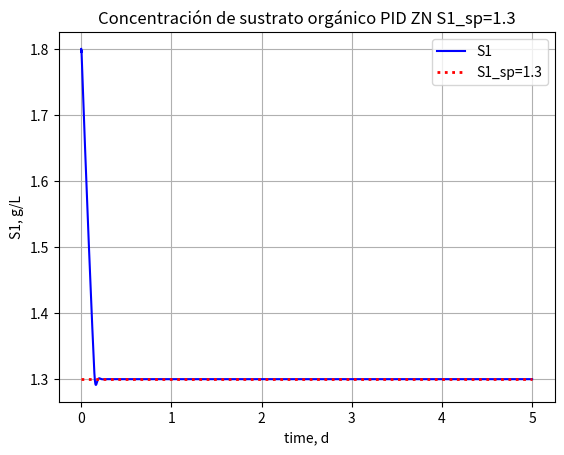
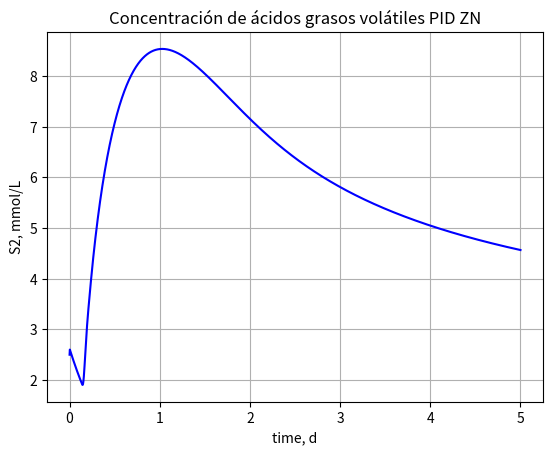
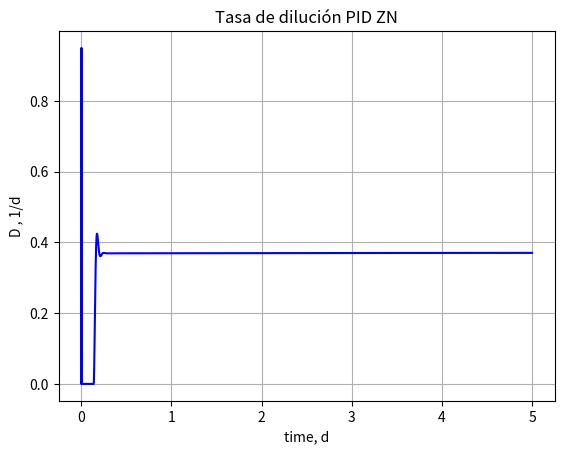
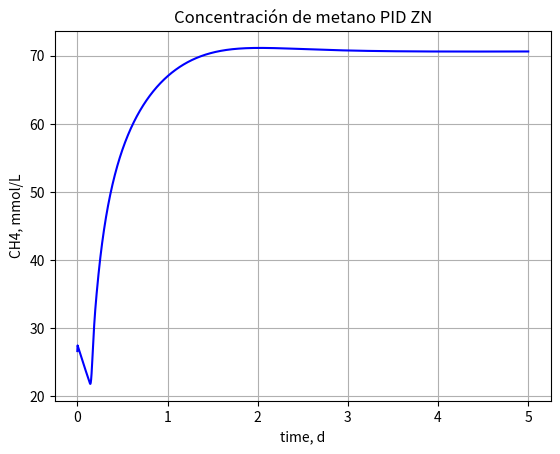

The script that saved these images, in order:
# -*- coding: utf-8 -*-
"""
Created on Tue Jan 19 12:07:50 2021

[redacted]
"""

import numpy as np
import matplotlib.pyplot as plt
from scipy.integrate import solve_ivp

"""
Definición de variables:
X1:Concentración de bacterias acidogénicas [g/L]
X2:Concentración de bacterias metanogénicas [g/L]
S1: Concentración de sustrato orgánico [g/L]
S2: Concentración de ácidos grasos volátiles [mmol/L]
Z: Alcalinidad Total [mmol/L]
C: Concentración total de carbono inorgánico [mmol/L]
CH4: Concentración de metanol [mmol/L]
"""

def reactor (t,x):
    #Condiciones iniciales
    X1=x[0]
    X2=x[1]
    S1=x[2]
    S2=x[3]
    Z=x[4]
    C=x[5]
    
    #Datos
    u1max = 1.2 #1/d
    alpha = 0.5
    Ks1 = 7.1 #1/d
    #D = 0.34 #1/d
    u2max = 0.74 #1/d
    Ks2 = 9.28 #mmol/L
    KI2 = 256 #mmol/L
    Ka = 1.5*(10**(-5))*1000 #mol/L a mmol/L
    pHin = 5.12
    S2in = 93.6 #mmol/L
    S1in = 9.5 #g/L
    k1 = 42.14
    k2 = 116.5 #mmol/g
    k3 = 268 #mmol/g
    Cin = 65 #mmol/L
    kla = 19.8 #1/d
    Kh = 32 #mmol/atm*L
    Pt = 1 #atm
    k4 = 50.6 #mmol/g
    k5 = 343.6 #mmol/g
    k6 = 453 #mmol/g
    
    #Ecuaciones auxiliares
    u1 = u1max*(S1/float(S1+Ks1)) #1/d
    u2 = u2max*(S2/float(S2+Ks2+(S2**2/float(KI2)))) #1/d
    Zin = (Ka/float(Ka+(10**(-pHin))))*S2in #mmol/L
    qm = k6*u2*X2 #mmol/L*d
    phi = C+S2-Z+(Kh*Pt)+(qm/float(kla))
    Pc = (phi-np.sqrt((phi**2)-(4*Kh*Pt)*(C+S2-Z)))/float(2*Kh) #atm
    qc = kla*(C+S2-Z-(Kh*Pc)) #mmol/L*d
    
    #Set de ODEs
    dX1dt = (u1-(alpha*D))*X1
    dX2dt = (u2-(alpha*D))*X2
    dS1dt = D*(S1in-S1)-k1*u1*X1
    dS2dt = D*(S2in-S2)+k2*u1*X1-k3*u2*X2
    dZdt = D*(Zin-Z)
    dCdt = D*(Cin-C)-qc+k4*u1*X1+k5*u2*X2
    
    return np.array([dX1dt, dX2dt, dS1dt, dS2dt, dZdt, dCdt])


#Condiciones inicales
X1o = 0.375 #g/L
X2o = 0.375 #g/L
S1o = 1.8 #g/L
S2o = 2.5 #mmol/L
Zo = 62 #mmol/L
Co = 65 #mmol/L

D = 0.34 #1/d

yo =np.array([X1o,X2o,S1o,S2o,Zo,Co])  #Condiciones iniciales modelo dinámico

tiempomax=5
t_span=np.array([0,tiempomax])
times = np.linspace(0,tiempomax,int(tiempomax*1000))

y=solve_ivp(reactor,t_span,yo,t_eval=times,method="Radau")
t=y.t
X1=y.y[0]
X2=y.y[1]
S1=y.y[2]
S2=y.y[3]
Z=y.y[4]
C=y.y[5]

    
ch4 = []
k6 = 453 #mmol/g
Ks2 = 9.28 #mmol/L
KI2 = 256 #mmol/L
u2max = 0.74 #1/d
for i in range(len(t)):
    u2 = u2max*(S2[i]/float(S2[i]+Ks2+(S2[i]**2/float(KI2)))) #1/d
    ch4last=k6*u2*X2[i]
    ch4.append(ch4last)
    
"""
#Gráficos Modelo Dinámico sin discretizar
plt.figure()
plt.title("Concentración de bacterias acidogénicas")
plt.plot(t,X1,"b-")
plt.xlabel('time, d')
plt.ylabel('X1, g/L')
plt.grid()
plt.show()

plt.figure()
plt.title("Concentración de bacterias metanogénicas")
plt.plot(t,X2,"b-")
plt.xlabel('time, d')
plt.ylabel('X2, g/L')
plt.grid()
plt.show()

plt.figure()
plt.title("Alcalinidad total")
plt.plot(t,Z,"b-")
plt.xlabel('time, d')
plt.ylabel('Z, mmol/L')
plt.grid()
plt.show()


plt.figure()
plt.title("Concentración de sustrato orgánico")
plt.plot(t,S1,"b-")
plt.xlabel('time, d')
plt.ylabel('S1, g/L')
plt.grid()
plt.show()

plt.figure()
plt.title("Concentración de ácidos grasos volátiles")
plt.plot(t,S2,"b-")
plt.xlabel('time, d')
plt.ylabel('S2, mmol/L')
plt.grid()
plt.show()


plt.figure()
plt.title("Concentración total de carbono inorgánico")
plt.plot(t,C,"b-")
plt.xlabel('time, d')
plt.ylabel('C , mmol/L')
plt.grid()
plt.show()


plt.figure()
plt.title("Concentración de metano")
plt.plot(t,ch4,"b-")
plt.xlabel('time, d')
plt.ylabel('CH4, mmol/L')
plt.grid()
plt.show()
"""

#Discretización

ydo=yo
ns=len(t)
Do_ctrl=0.34 #1/d
S1_sp=1.3 #g/L
#3, 2


#Zieger Nichols PID
#prueba y error

kc=25.621
tauI=1E6
tauD=0

kcu=kc
Pu=0.02

kc=0.6*kcu
tauI=Pu/2
tauD=Pu/8

#errores
epp_o=0
ep_o=0
ep=0

X1f=[]
X2f=[]
S1f=[]
S2f=[]
Zf=[]
Cf=[]
tf=[]
Do_ctrl_t=[]
Do_ctrl_t.append(Do_ctrl)


to=0

X1f.append(float(X1o))
X2f.append(float(X2o))
S1f.append(float(S1o))
S2f.append(float(S2o))
Zf.append(float(Zo))
Cf.append(float(Co))
tf.append(float(to))

for i in range(0,ns-1):
    ts=np.array([t[i],t[i+1]])
    time=np.linspace(ts[0],ts[1],11)
    
    if Do_ctrl<0:
        Do_ctrl=0
    
    if Do_ctrl>1:
        Do_ctrl=0.95
     
    D=Do_ctrl
    
    Do_ctrl_t.append(float(Do_ctrl))
    
    yd=solve_ivp(reactor,ts,ydo,t_eval=time,method="Radau")
    
    X1i=yd.y[0]
    X2i=yd.y[1]
    S1i=yd.y[2]
    S2i=yd.y[3]
    Zi=yd.y[4]
    Ci=yd.y[5]
    ti=yd.t
    
    X1ult=X1i[-1]
    X2ult=X2i[-1]
    S1ult=S1i[-1]
    S2ult=S2i[-1]   
    Zult=Zi[-1]
    Cult=Ci[-1]
    tult=ti[-1]
    
    ydo=[X1ult,X2ult,S1ult,S2ult,Zult,Cult]
    
    X1f.append(float(X1ult))
    X2f.append(float(X2ult))
    S1f.append(float(S1ult))
    S2f.append(float(S2ult))
    Zf.append(float(Zult))
    Cf.append(float(Cult))
    tf.append(float(tult))
    
    #PID
    #Se controla S1
    delta_t=t[i+1]-t[i]
    epp_o=ep_o #error k-2
    ep_o=ep #error k-1
    ep=S1_sp-S1ult #error k
    
    delta_u = kc*((ep-ep_o) + ep/float(tauI)*delta_t + tauD/float(delta_t)*(ep-2*ep_o+epp_o))
    Do_ctrl=Do_ctrl+delta_u
    
    

t_sp=[0,tf[-1]]
y_setpoint=[S1_sp,S1_sp]

ch4f = []
for i in range(len(tf)):
    u2 = u2max*(S2f[i]/float(S2f[i]+Ks2+(S2f[i]**2/float(KI2)))) #1/d
    ch4ult=k6*u2*X2f[i]
    ch4f.append(ch4ult)

"""
#Gráficos Modelo Dinámico discretizado
plt.plot(tf,X1f)
plt.xlabel('time, d')
plt.ylabel('X1f, g/L')
plt.grid()
plt.show()

plt.plot(tf,X2f)
plt.xlabel('time, d')
plt.ylabel('X2f, g/L')
plt.grid()
plt.show()

plt.plot(tf,Zf)
plt.xlabel('time, d')
plt.ylabel('Zf, mmol/L')
plt.grid()
plt.show()

"""
text="S1_sp="
valor=str(S1_sp)
oracion=text+valor
plt.figure()
plt.title("Concentración de sustrato orgánico PID ZN"+" "+oracion)
plt.plot(tf,S1f,"b-",label="S1")
plt.legend()
plt.plot(t_sp,y_setpoint,color="red",linestyle="dotted", linewidth=2,label="S1_sp="+valor)
plt.legend()
plt.xlabel('time, d')
plt.ylabel('S1, g/L')
plt.grid()
plt.show()

plt.figure()
plt.title("Concentración de ácidos grasos volátiles PID ZN")
plt.plot(tf,S2f,"b-")
plt.xlabel('time, d')
plt.ylabel('S2, mmol/L')
plt.grid()
plt.show()

"""

plt.plot(tf,Cf)
plt.xlabel('time, d')
plt.ylabel('C , mmol/L')
plt.grid()
plt.show()

"""
plt.figure()
plt.title("Tasa de dilución PID ZN")
plt.plot(tf,Do_ctrl_t,"b-")
plt.xlabel('time, d')
plt.ylabel('D , 1/d')
plt.grid()
plt.show()


plt.figure()
plt.title("Concentración de metano PID ZN")
plt.plot(tf,ch4f,"b-")
plt.xlabel('time, d')
plt.ylabel('CH4, mmol/L')
plt.grid()
plt.show()